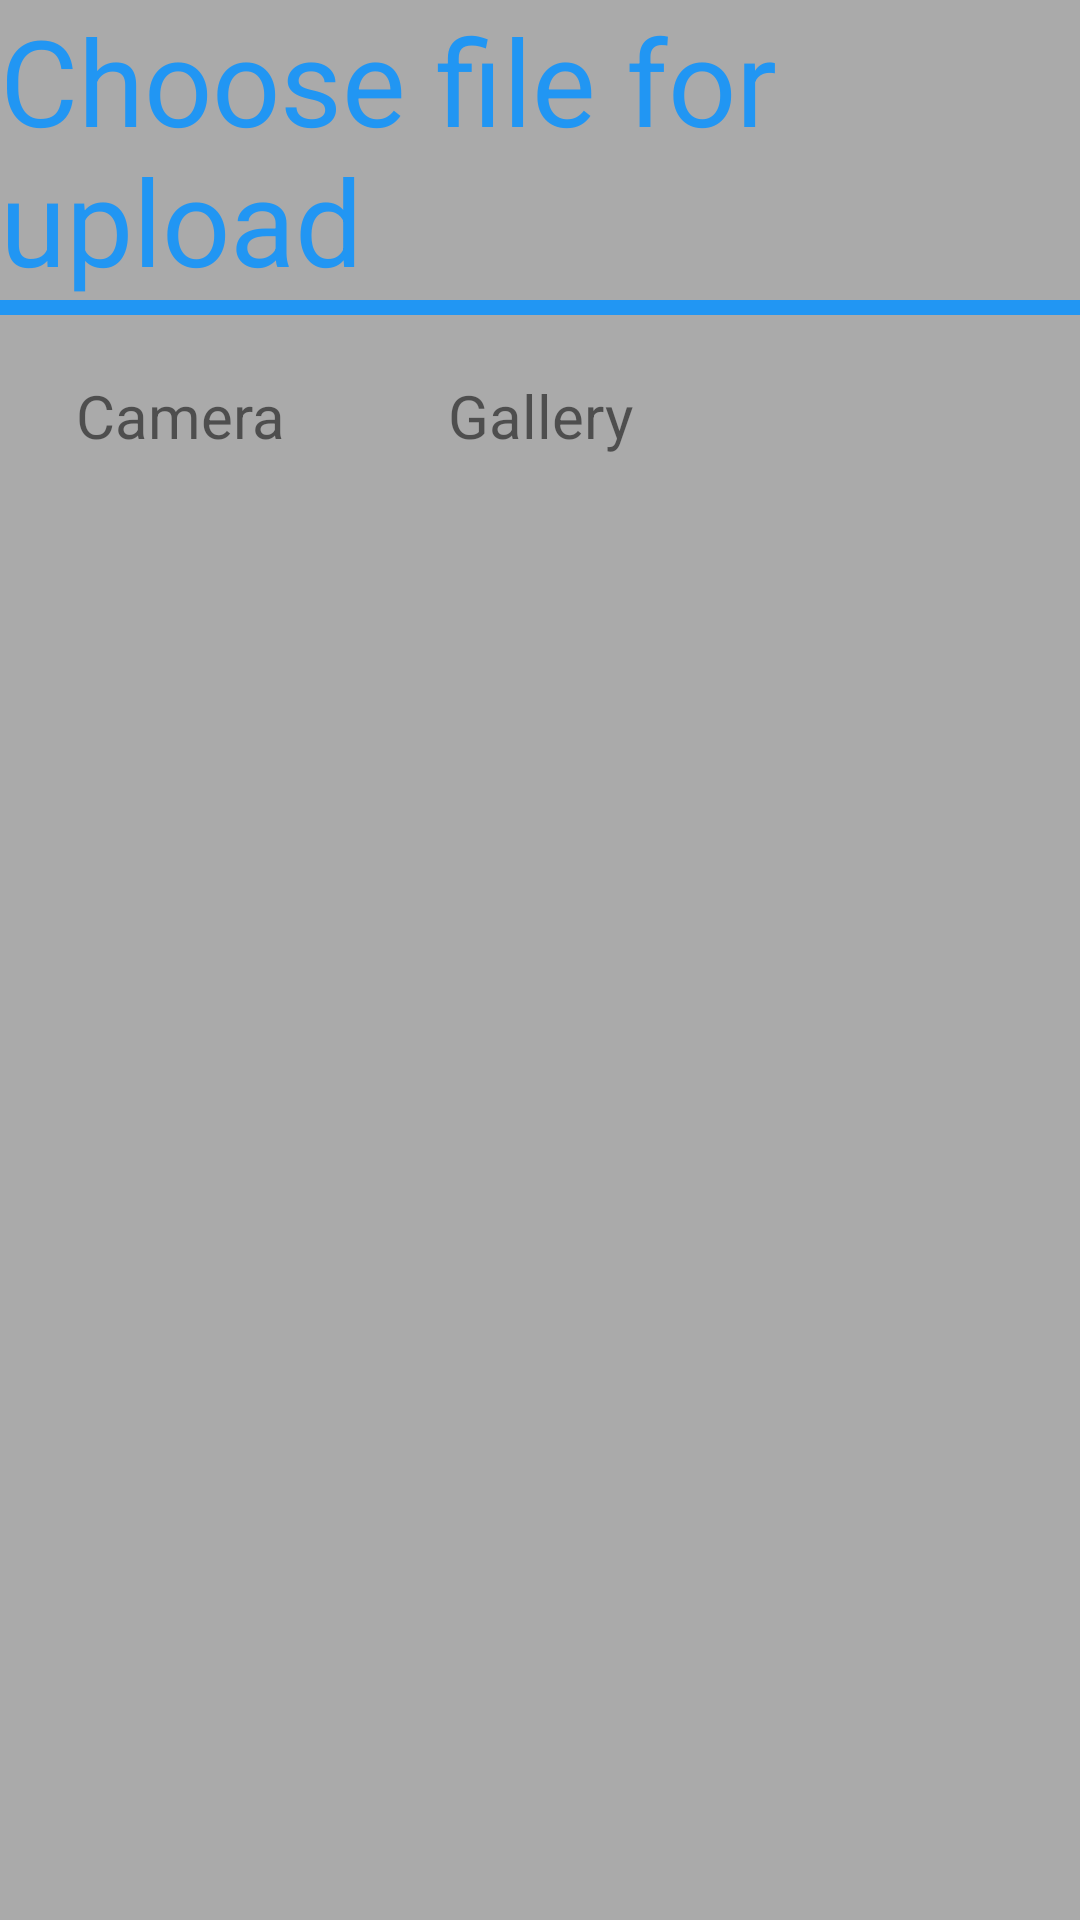

The Android layout XML behind this screen, and the referenced resources:
<!-- AndroidManifest.xml: activity theme AppTheme.CustomTheme -->
<!-- res/layout/activity_edit.xml -->
<?xml version="1.0" encoding="utf-8"?>
<ScrollView xmlns:android="http://schemas.android.com/apk/res/android"
    android:layout_width="match_parent"
    android:layout_height="match_parent"
    android:background="@android:color/darker_gray"
    xmlns:app="http://schemas.android.com/apk/res-auto">

    <LinearLayout
        android:layout_width="match_parent"
        android:layout_height="wrap_content"
        android:orientation="vertical">

        <TextView
            android:layout_width="match_parent"
            android:layout_height="wrap_content"
            android:text="Choose file for upload"
            android:textColor="#2196F3"
            android:textSize="40dp" />

        <View
            android:layout_width="match_parent"
            android:layout_height="5dp"
            android:background="#2196F3" />


        <LinearLayout
            android:layout_width="match_parent"
            android:layout_height="wrap_content"
            android:orientation="horizontal"
            android:layout_gravity="center"
            android:paddingTop="20dp">

            <ImageView
                android:id="@+id/camera"
                android:layout_width="0dp"
                android:layout_weight="1"
                android:layout_height="wrap_content"
                android:src="@drawable/ic_photo_camera_black_24dp"
                />

            <ImageView
                android:id="@+id/gallery"
                android:layout_width="0dp"
                android:layout_weight="1"
                android:layout_height="wrap_content"
                android:src="@drawable/ic_photo_library_black_24dp"/>

            <ImageView
                android:layout_width="0dp"
                android:layout_height="wrap_content"
                android:layout_weight="1" />

        </LinearLayout>

        <LinearLayout
            android:layout_width="match_parent"
            android:layout_height="wrap_content"
            android:orientation="horizontal"
            >

            <TextView
                android:gravity="center"
                android:layout_width="0dp"
                android:layout_weight="1"
                android:layout_height="wrap_content"
                android:text="Camera"
                android:textSize="20dp"
                />

            <TextView
                android:gravity="center"
                android:layout_width="0dp"
                android:layout_weight="1"
                android:layout_height="wrap_content"
                android:text="Gallery"
                android:textSize="20dp"/>

            <TextView
                android:gravity="center"
                android:layout_width="0dp"
                android:layout_height="wrap_content"
                android:layout_weight="1" />

        </LinearLayout>
    </LinearLayout>
</ScrollView>
<!-- resources referenced by this layout -->
<resources>
  <style name="AppTheme.CustomTheme">
          <item name="android:windowIsTranslucent">true</item>
          <item name="android:windowCloseOnTouchOutside">true</item>
      </style>
</resources>
